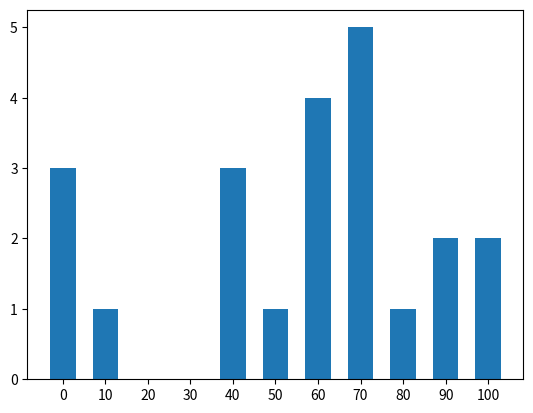

Reproduce this figure in Python.
from matplotlib import pyplot as plt
from collections import Counter

notas = [11,44,66,77,87,98,76,79,65,45,67,78,65,43,56,78,98,100,100,0,0,0]

classifica = lambda x : (x // 10)* 10

histograma = Counter([classifica(i) for i in notas])

plt.bar(histograma.keys(),histograma.values(),6)

plt.xticks([i for i in range(0,101,10)])

plt.show()